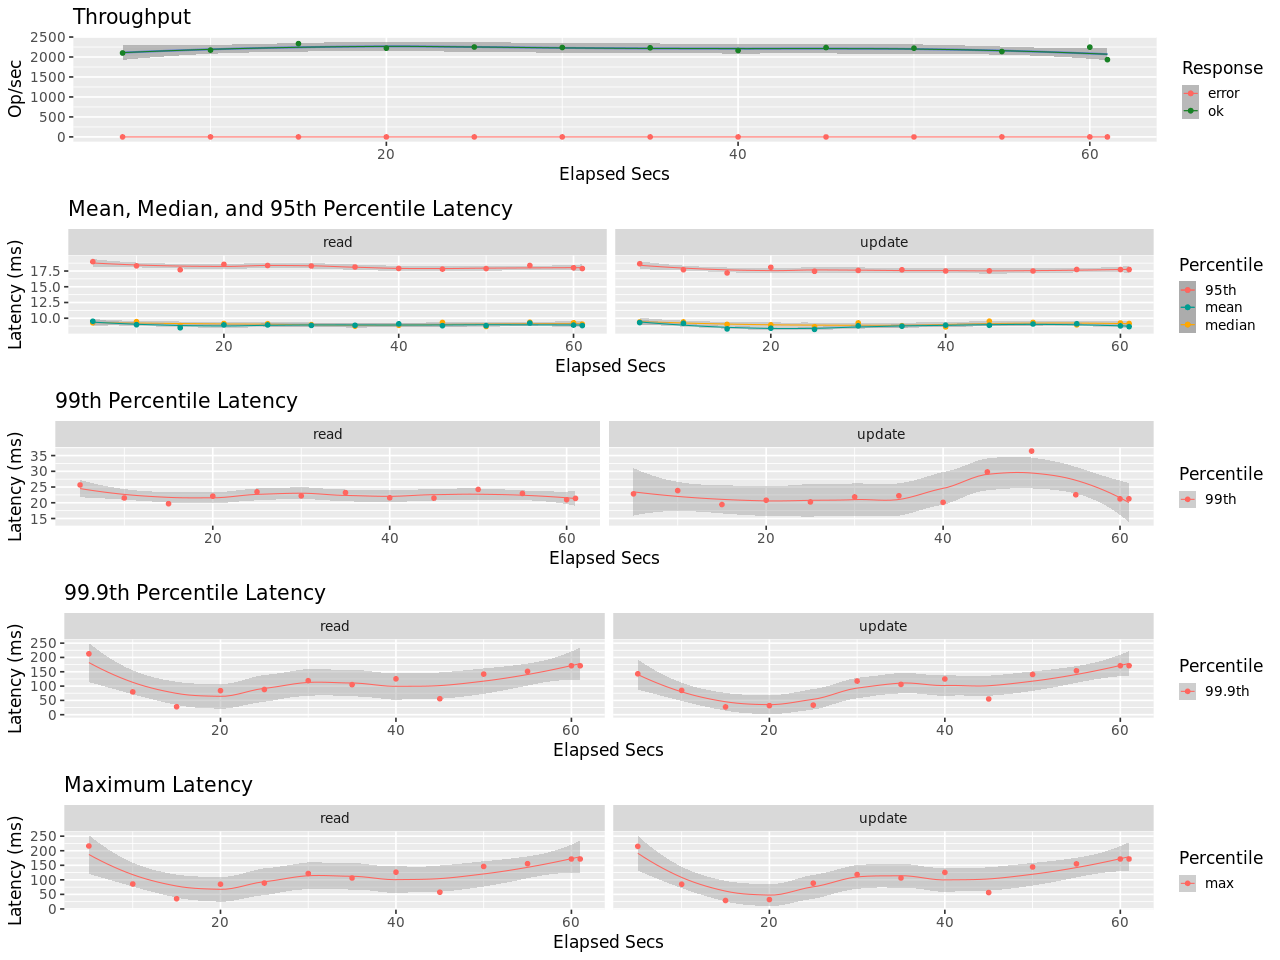

The file beside this chart, header and first rows:
elapsed, window, total, successful, failed
5, 5, 10503, 10503, 0
10, 5.001, 10861, 10861, 0
15, 5, 11668, 11668, 0
20, 5, 11106, 11106, 0
25, 5, 11249, 11249, 0
30, 5, 11190, 11190, 0
35, 5, 11152, 11152, 0
40, 5, 10815, 10815, 0
45, 5.0, 11185, 11185, 0
50, 5, 11106, 11106, 0
55, 5, 10684, 10684, 0
60, 5, 11233, 11233, 0
61, 0.9999, 1933, 1933, 0
